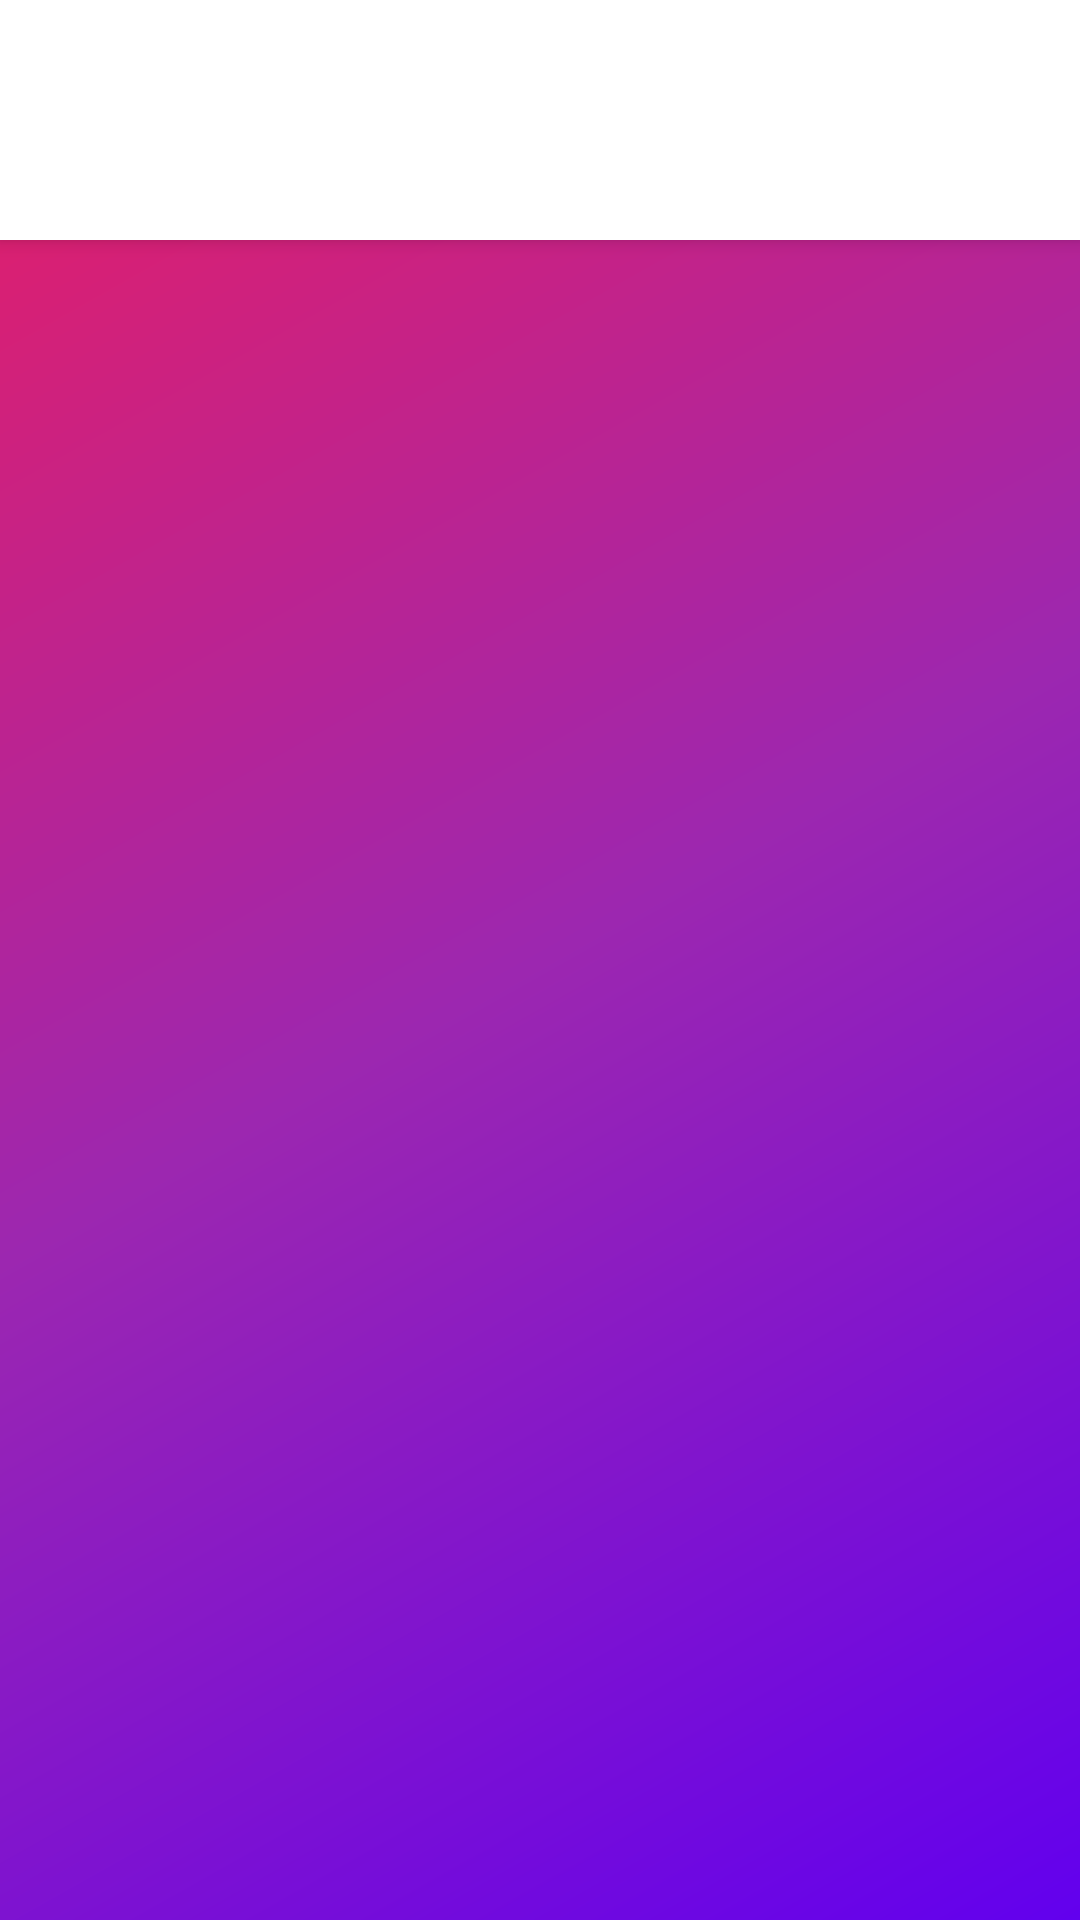

Reconstruct the res/layout file that produces this screen, plus the resources it refers to.
<!-- AndroidManifest.xml: application theme Theme.DevRoad -->
<!-- res/layout/activity_lessons.xml -->
<?xml version="1.0" encoding="utf-8"?>
<androidx.constraintlayout.widget.ConstraintLayout xmlns:android="http://schemas.android.com/apk/res/android"
    xmlns:app="http://schemas.android.com/apk/res-auto"
    android:layout_width="match_parent"
    android:layout_height="match_parent"
    android:background="@drawable/gradient_background_purple">

    <LinearLayout
        android:layout_width="match_parent"
        android:layout_height="match_parent"
        android:orientation="vertical">

        
        <androidx.cardview.widget.CardView
            android:layout_width="match_parent"
            android:layout_height="wrap_content"
            app:cardElevation="4dp"
            app:cardCornerRadius="0dp">

            <LinearLayout
                android:layout_width="match_parent"
                android:layout_height="wrap_content"
                android:orientation="horizontal"
                android:padding="16dp"
                android:gravity="center_vertical"
                android:background="@drawable/gradient_header">

                <Button
                    android:id="@+id/back_button"
                    android:layout_width="48dp"
                    android:layout_height="48dp"
                    android:text="←"
                    android:textSize="24sp"
                    android:textColor="#FFFFFF"
                    android:background="?android:attr/selectableItemBackgroundBorderless" />

                <TextView
                    android:id="@+id/course_title"
                    android:layout_width="0dp"
                    android:layout_height="wrap_content"
                    android:layout_weight="1"
                    android:text="Course Title"
                    android:textColor="#FFFFFF"
                    android:textSize="22sp"
                    android:textStyle="bold"
                    android:layout_marginStart="8dp" />

            </LinearLayout>

        </androidx.cardview.widget.CardView>

        
        <ScrollView
            android:layout_width="match_parent"
            android:layout_height="match_parent"
            android:fillViewport="true">

            <LinearLayout
                android:layout_width="match_parent"
                android:layout_height="wrap_content"
                android:orientation="vertical"
                android:padding="16dp">

                <androidx.recyclerview.widget.RecyclerView
                    android:id="@+id/lessons_recycler"
                    android:layout_width="match_parent"
                    android:layout_height="wrap_content" />

                <ProgressBar
                    android:id="@+id/progress_bar"
                    android:layout_width="wrap_content"
                    android:layout_height="wrap_content"
                    android:layout_gravity="center"
                    android:layout_marginTop="32dp"
                    android:visibility="gone" />

            </LinearLayout>

        </ScrollView>

    </LinearLayout>

</androidx.constraintlayout.widget.ConstraintLayout>
<!-- resources referenced by this layout -->
<resources>
  <!-- drawable gradient_background_purple (drawable) -->
  <?xml version="1.0" encoding="utf-8"?>
  <shape xmlns:android="http://schemas.android.com/apk/res/android">
      <gradient
          android:angle="135"
          android:startColor="#6200EE"
          android:centerColor="#9C27B0"
          android:endColor="#E91E63"
          android:type="linear" />
  </shape>
  <style name="Theme.DevRoad" parent="Base.Theme.DevRoad" />
  <style name="Base.Theme.DevRoad" parent="Theme.Material3.DayNight.NoActionBar">
          
          
      </style>
</resources>
